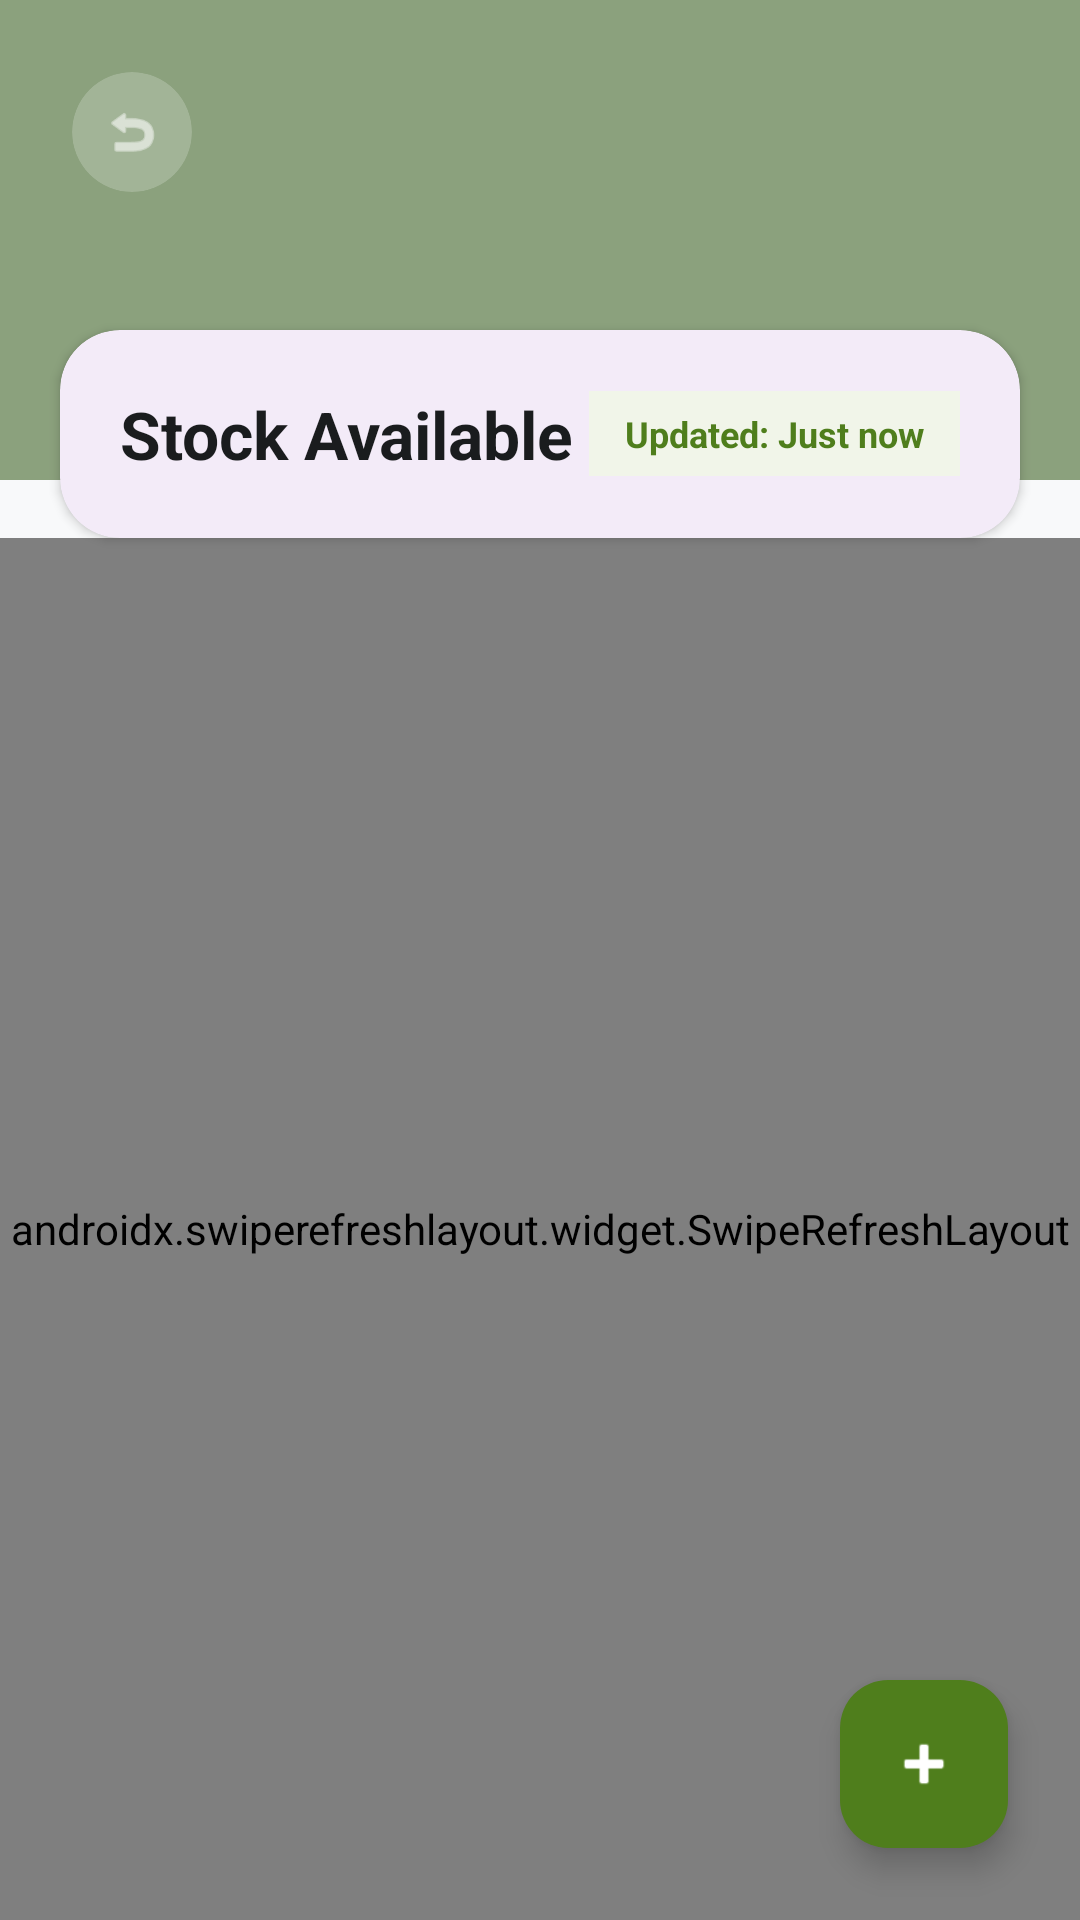

Reconstruct the res/layout file that produces this screen, plus the resources it refers to.
<!-- AndroidManifest.xml: application theme Theme.MillX -->
<!-- res/layout/activity_admin_stock_management.xml -->
<?xml version="1.0" encoding="utf-8"?>
<androidx.constraintlayout.widget.ConstraintLayout xmlns:android="http://schemas.android.com/apk/res/android"
    xmlns:app="http://schemas.android.com/apk/res-auto"
    xmlns:tools="http://schemas.android.com/tools"
    android:layout_width="match_parent"
    android:layout_height="match_parent"
    android:background="#F8F9FA"
    android:fitsSystemWindows="true"
    tools:context=".AdminStockManagementActivity">

    
    <View
        android:id="@+id/header_bg"
        android:layout_width="match_parent"
        android:layout_height="160dp"
        android:background="#8BA17D"
        app:layout_constraintTop_toTopOf="parent" />

    <com.google.android.material.card.MaterialCardView
        android:id="@+id/btn_back"
        android:layout_width="40dp"
        android:layout_height="40dp"
        android:layout_marginStart="24dp"
        android:layout_marginTop="24dp"
        app:cardBackgroundColor="#33FFFFFF"
        app:cardCornerRadius="20dp"
        app:cardElevation="0dp"
        app:layout_constraintStart_toStartOf="parent"
        app:layout_constraintTop_toTopOf="parent"
        app:strokeWidth="0dp">
        <ImageView
            android:layout_width="match_parent"
            android:layout_height="match_parent"
            android:padding="10dp"
            android:src="@android:drawable/ic_menu_revert"
            app:tint="@color/white" />
    </com.google.android.material.card.MaterialCardView>

    
    <com.google.android.material.card.MaterialCardView
        android:id="@+id/title_card"
        android:layout_width="match_parent"
        android:layout_height="wrap_content"
        android:layout_marginHorizontal="20dp"
        android:layout_marginTop="110dp"
        app:cardCornerRadius="20dp"
        app:cardElevation="2dp"
        app:layout_constraintTop_toTopOf="parent"
        app:strokeWidth="0dp">

        <RelativeLayout
            android:layout_width="match_parent"
            android:layout_height="wrap_content"
            android:padding="20dp">

            <TextView
                android:layout_width="wrap_content"
                android:layout_height="wrap_content"
                android:text="Stock Available"
                android:textColor="#1A1C1E"
                android:textSize="22sp"
                android:textStyle="bold" />

            <TextView
                android:layout_width="wrap_content"
                android:layout_height="wrap_content"
                android:layout_alignParentEnd="true"
                android:layout_centerVertical="true"
                android:background="#F1F5E9"
                android:paddingHorizontal="12dp"
                android:paddingVertical="6dp"
                android:text="Updated: Just now"
                android:textColor="#4F7E1C"
                android:textSize="12sp"
                android:textStyle="bold" />
        </RelativeLayout>
    </com.google.android.material.card.MaterialCardView>

    <androidx.swiperefreshlayout.widget.SwipeRefreshLayout
        android:id="@+id/swipe_refresh"
        android:layout_width="match_parent"
        android:layout_height="0dp"
        app:layout_constraintBottom_toBottomOf="parent"
        app:layout_constraintTop_toBottomOf="@id/title_card">
 
        <androidx.core.widget.NestedScrollView
            android:id="@+id/stock_scroll_view"
            android:layout_width="match_parent"
            android:layout_height="match_parent"
            android:fillViewport="true">
 
            <LinearLayout
                android:layout_width="match_parent"
                android:layout_height="wrap_content"
                android:orientation="vertical"
                android:padding="16dp">
 
                <androidx.recyclerview.widget.RecyclerView
                    android:id="@+id/recycler_view_stocks"
                    android:layout_width="match_parent"
                    android:layout_height="wrap_content"
                    android:nestedScrollingEnabled="false" />
 
            </LinearLayout>
        </androidx.core.widget.NestedScrollView>
    </androidx.swiperefreshlayout.widget.SwipeRefreshLayout>

    
    <com.google.android.material.floatingactionbutton.FloatingActionButton
        android:id="@+id/fab_add_stock"
        android:layout_width="wrap_content"
        android:layout_height="wrap_content"
        android:layout_margin="24dp"
        android:backgroundTint="#4F7E1C"
        android:src="@android:drawable/ic_input_add"
        app:layout_constraintBottom_toBottomOf="parent"
        app:layout_constraintEnd_toEndOf="parent"
        app:tint="@color/white" />

</androidx.constraintlayout.widget.ConstraintLayout>
<!-- resources referenced by this layout -->
<resources>
  <color name="white">#FFFFFFFF</color>
  <style name="Theme.MillX" parent="Base.Theme.MillX" />
  <style name="Base.Theme.MillX" parent="Theme.Material3.DayNight.NoActionBar">
          
          <item name="android:windowBackground">@color/white</item>
          <item name="android:statusBarColor">@color/white</item>
          <item name="android:windowLightStatusBar">true</item>
      </style>
</resources>
